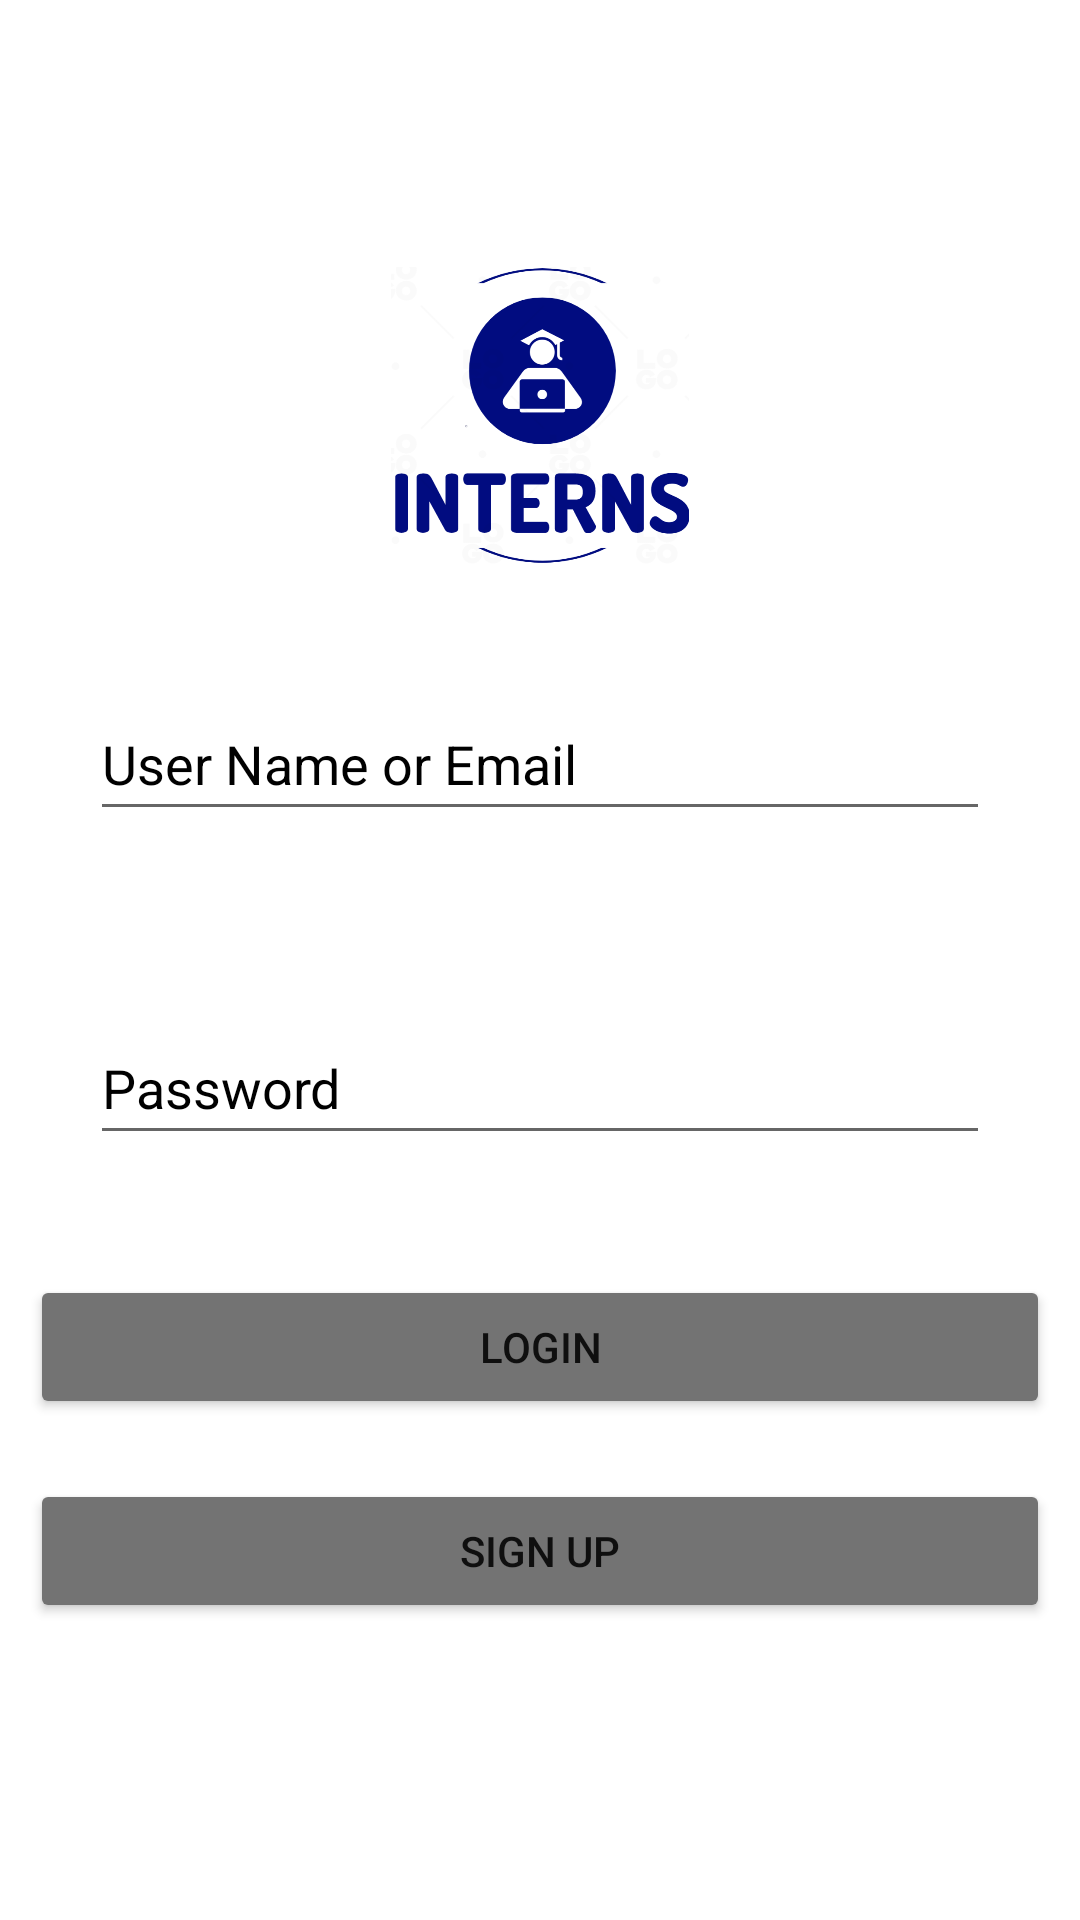

Reconstruct the res/layout file that produces this screen, plus the resources it refers to.
<!-- AndroidManifest.xml: application theme Theme.MAD_PROJECT_INTERN -->
<!-- res/layout/activity_login.xml -->
<?xml version="1.0" encoding="utf-8"?>
<LinearLayout xmlns:android="http://schemas.android.com/apk/res/android"
    xmlns:app="http://schemas.android.com/apk/res-auto"
    xmlns:tools="http://schemas.android.com/tools"
    android:layout_width="match_parent"
    android:layout_height="match_parent"
    android:orientation="vertical"
    android:gravity="center"
    tools:context=".Login" >

    <ImageView
        android:id="@+id/imageView4"
        android:layout_width="100dp"
        android:layout_height="100dp"
        android:layout_marginBottom="10dp"
        app:srcCompat="@drawable/logo" />

    <EditText
        android:id="@+id/email"
        android:layout_width="match_parent"
        android:layout_height="wrap_content"
        android:layout_margin="30dp"
        android:ems="10"
        android:hint="User Name or Email"
        android:inputType="textEmailAddress"
        android:minHeight="48dp"
        android:textColor="@color/black"
        android:textColorHint="@color/black" />

    <EditText
        android:id="@+id/password"
        android:layout_width="match_parent"
        android:layout_height="wrap_content"
        android:layout_margin="30dp"
        android:ems="10"
        android:hint="Password"
        android:inputType="textPassword"
        android:minHeight="48dp"
        android:textColor="@color/black"
        android:textColorHint="@color/black" />

    <Button
        android:id="@+id/btnLogin"
        android:layout_width="match_parent"
        android:layout_margin="10dp"
        android:backgroundTint="@color/Buttons"
        android:layout_height="wrap_content"
        android:text="@string/loginA" />

    <Button
        android:id="@+id/btnSignup"
        android:layout_width="match_parent"
        android:layout_margin="10dp"
        android:layout_height="wrap_content"
        android:backgroundTint="@color/Buttons"
        android:text="@string/signUp" />

</LinearLayout>
<!-- resources referenced by this layout -->
<resources>
  <color name="Buttons">#737373</color>
  <color name="black">#FF000000</color>
  <!-- drawable logo: png bitmap (drawable, 64487 bytes) -->
  <string name="loginA">Login</string>
  <string name="signUp">Sign Up</string>
  <style name="Theme.MAD_PROJECT_INTERN" parent="Theme.MaterialComponents.DayNight.DarkActionBar">
          
          <item name="colorPrimary">@color/purple_500</item>
          <item name="colorPrimaryVariant">@color/purple_700</item>
          <item name="colorOnPrimary">@color/white</item>
          
          <item name="colorSecondary">@color/teal_200</item>
          <item name="colorSecondaryVariant">@color/teal_700</item>
          <item name="colorOnSecondary">@color/black</item>
          
          <item name="android:statusBarColor">?attr/colorPrimaryVariant</item>
          
      </style>
  <color name="purple_500">#FF6200EE</color>
  <color name="purple_700">#FF3700B3</color>
  <color name="white">#FFFFFFFF</color>
  <color name="teal_200">#FF03DAC5</color>
  <color name="teal_700">#FF018786</color>
</resources>
